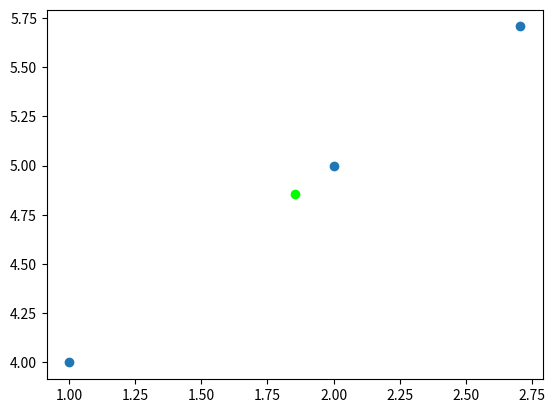

This figure's Python source:
"""
[redacted]
    all rights reserved.
    
    This software is the property of the author and may not be copied,
    sold or redistributed without expressed consent of the author.
"""

import numpy as np
from matplotlib import pyplot as plt

class Line:
    def __init__(self, myNodes):
        self.nodesX = myNodes[0]
        self.nodesY = myNodes[1]
    
    def draw(self,axes, color="#0000FF"):
        for index in range(0, len(self.nodesX)-1):
            axes.plot( self.nodesX[index:index+2], self.nodesY[index:index+2], c=color)
    
    def getLength(self):
        sum = 0;
        for index in range(0,len(self.nodesX)-1):
            sum += np.sqrt(  (self.nodesX[index+1]-self.nodesX[index])**2 + (self.nodesY[index+1]-self.nodesY[index])**2)
        return sum
    
    def getMidpoint(self):
        
        if not hasattr(self, 'midPoint'):
            #get distance between each point
            deltaDistances = lambda array: [b-a for a,b in zip(array[0:-1],array[1:])]
            
            dxs,dys = deltaDistances(self.nodesX), deltaDistances(self.nodesY)
            
            
            distances = [0] + [ np.sqrt(dx**2 + dy**2) for dx,dy in zip(dxs, dys)]  
            
            length = np.sum(distances);
            
            cumDistances = np.cumsum(distances)
            
            #max index of distances s.t. cumsum <= half total length
            ltHalves = [index for index,value in enumerate(cumDistances) if value <= length/2]
            lt_half = np.max(ltHalves)
            
            percentAlong = (length/2 - cumDistances[lt_half])/ distances[lt_half+1]
            
            lineBisect = lambda array: array[0] + percentAlong * (array[1]-array[0])
            xM,yM = lineBisect(self.nodesX[lt_half:lt_half+2]), lineBisect(self.nodesY[lt_half:lt_half+2])
            
            self.midPoint = xM,yM
        
        return self.midPoint
    
    def getPosition(self):
        return self.getMidpoint()
        

def main():
    
    X = [1,2,2+1/np.sqrt(2)]
    Y = [4,5,5+1/np.sqrt(2)]
    
    a = Line(np.array([ X,Y]))
    
    x,y = a.getPosition()
    
    
    plt.scatter(X,Y);
    
    plt.scatter(x,y,c="#00FF00")
    plt.show()


    
if __name__ == "__main__":
    main()